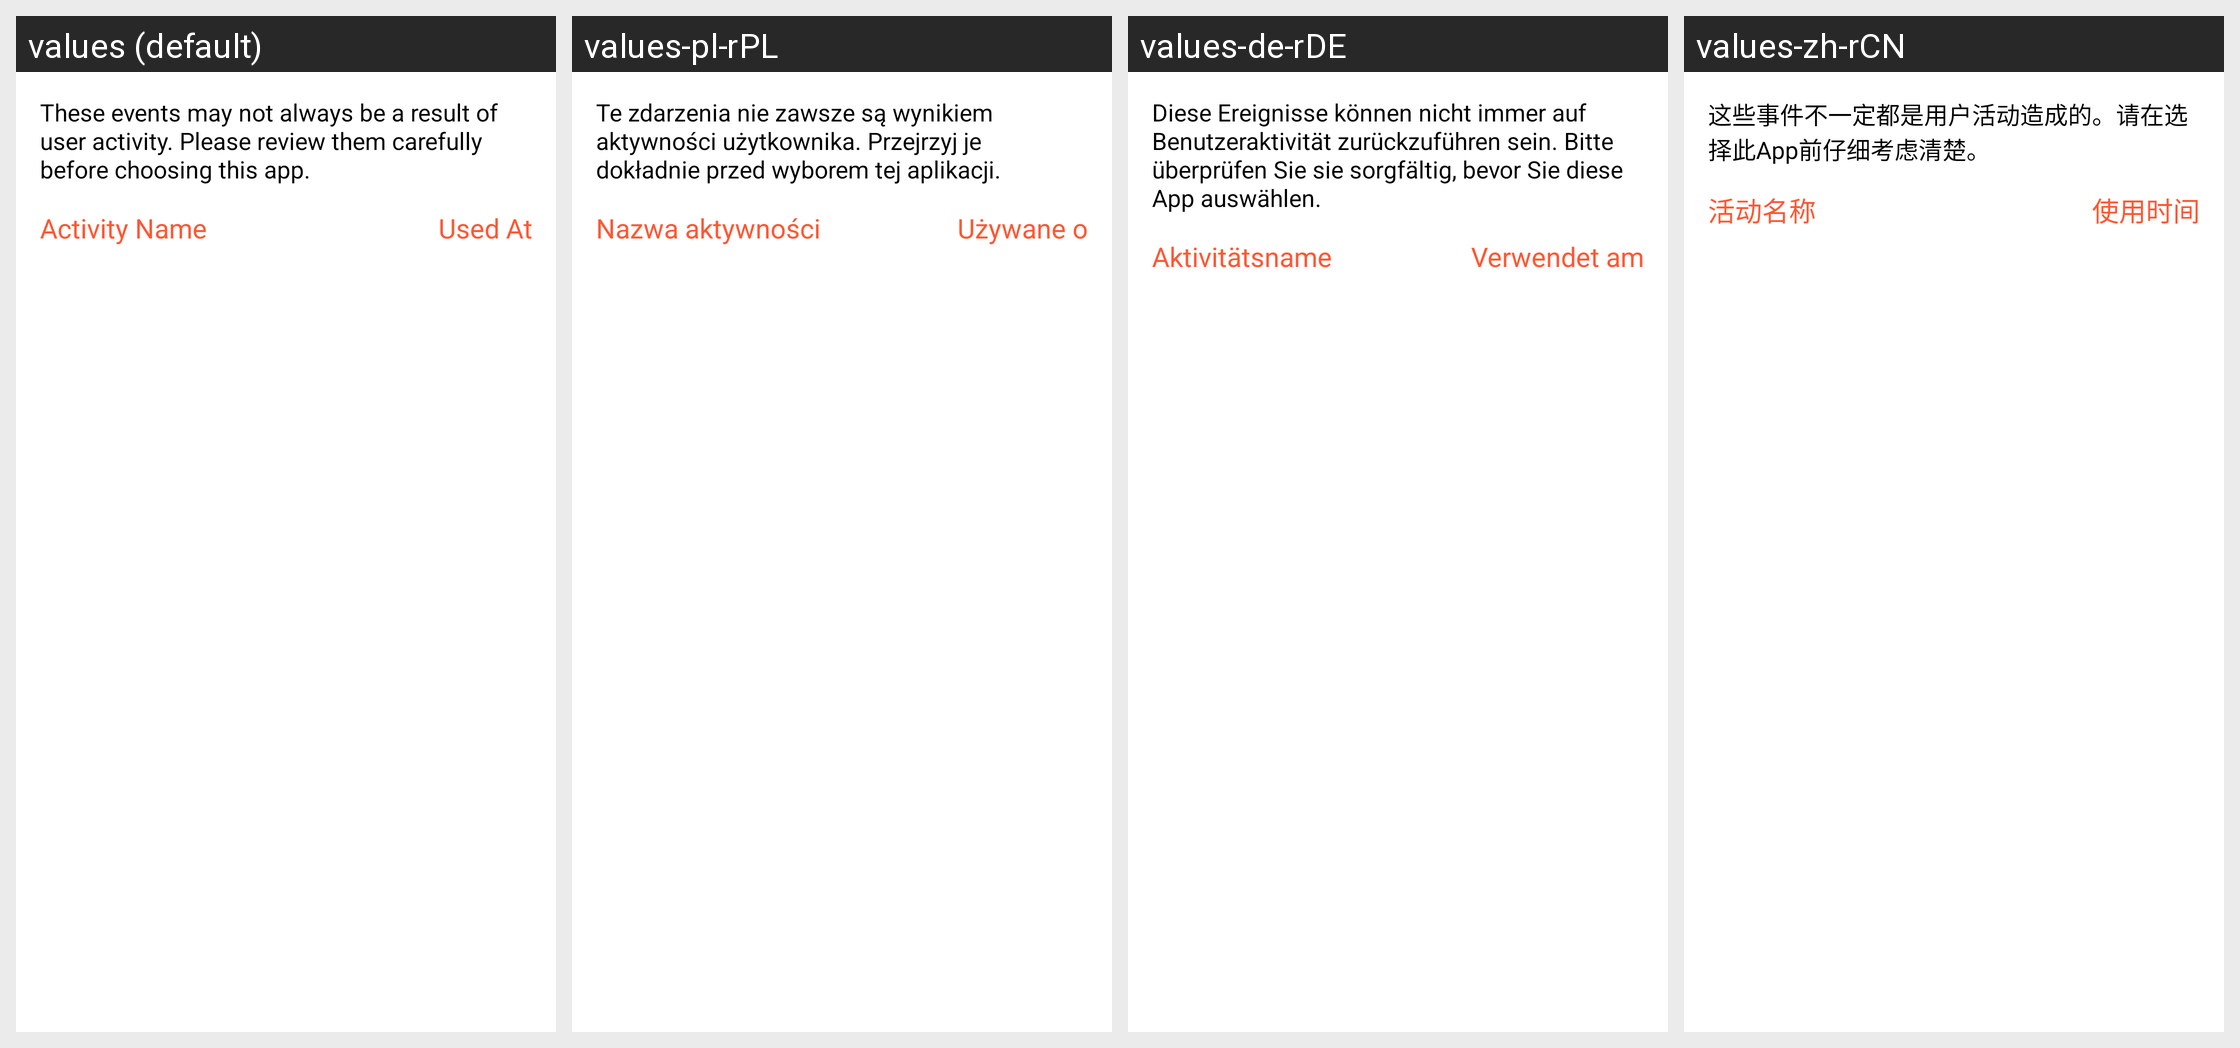

Translations of the strings shown on this Android screen, per locale in the grid:
Android screen res/layout/dialog_apps_show_details.xml rendered under 4 locales, left to right: values (default), values-pl-rPL, values-de-rDE, values-zh-rCN. Device: Nexus 5 (rendered at 1080×1920; each locale shown at half size, 540×960, under a caption strip naming it); theme Theme.KeepAlive.
Other locales in the repository, not shown: values-es, values-fr-rCA, values-it-rIT, values-ru, values-ru-rRU.
Strings drawn on this screen, with the default value and each locale's value (text and hints the layout hard-codes, and strings that could not be matched under every locale, appear in the picture but are not listed):

monitored_apps_usage_history_message
  values: These events may not always be a result of user activity. Please review them carefully before choosing this app.
  values-pl-rPL: Te zdarzenia nie zawsze są wynikiem aktywności użytkownika. Przejrzyj je dokładnie przed wyborem tej aplikacji.
  values-de-rDE: Diese Ereignisse können nicht immer auf Benutzeraktivität zurückzuführen sein. Bitte überprüfen Sie sie sorgfältig, bevor Sie diese App auswählen.
  values-zh-rCN: 这些事件不一定都是用户活动造成的。请在选择此App前仔细考虑清楚。

monitored_apps_history_name_header
  values: Activity Name
  values-pl-rPL: Nazwa aktywności
  values-de-rDE: Aktivitätsname
  values-zh-rCN: 活动名称

monitored_apps_history_date_header
  values: Used At
  values-pl-rPL: Używane o
  values-de-rDE: Verwendet am
  values-zh-rCN: 使用时间
